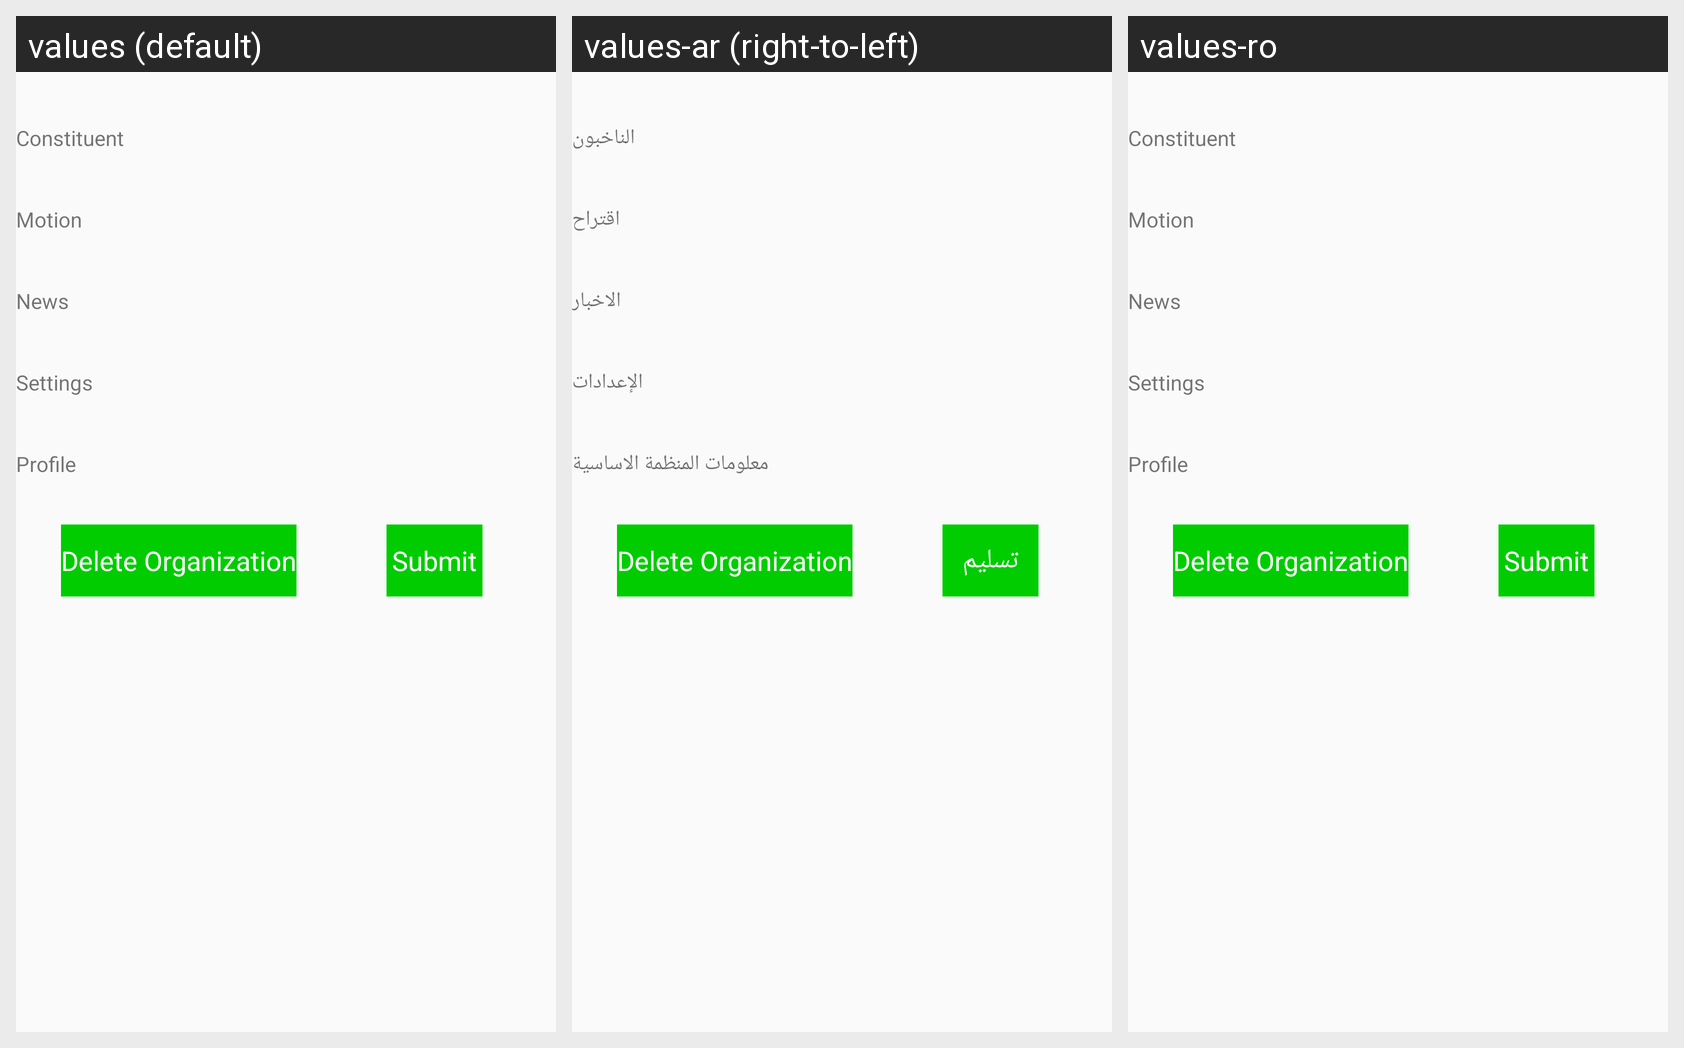

This grid shows one Android layout under several languages. Give, for every string resource on the screen, its name, the default text and each shown locale's text.
Android screen res/layout/org_set.xml rendered under 3 locales, left to right: values (default), values-ar (right-to-left), values-ro. Device: Nexus 5 (rendered at 1080×1920; each locale shown at half size, 540×960, under a caption strip naming it); theme DDP2P.
Strings drawn on this screen, with the default value and each locale's value (text and hints the layout hard-codes, and strings that could not be matched under every locale, appear in the picture but are not listed):

constituents
  values: Constituent
  values-ar: الناخبون
  values-ro: Constituent  [not translated; the default value is used]

motion
  values: Motion
  values-ar: اقتراح
  values-ro: Motion  [not translated; the default value is used]

news
  values: News
  values-ar: الاخبار
  values-ro: News  [not translated; the default value is used]

org_set
  values: Settings
  values-ar: الإعدادات
  values-ro: Settings  [not translated; the default value is used]

org_profile
  values: Profile
  values-ar: معلومات المنظمة الاساسية
  values-ro: Profile  [not translated; the default value is used]

submit
  values: Submit
  values-ar: تسليم
  values-ro: Submit  [not translated; the default value is used]
